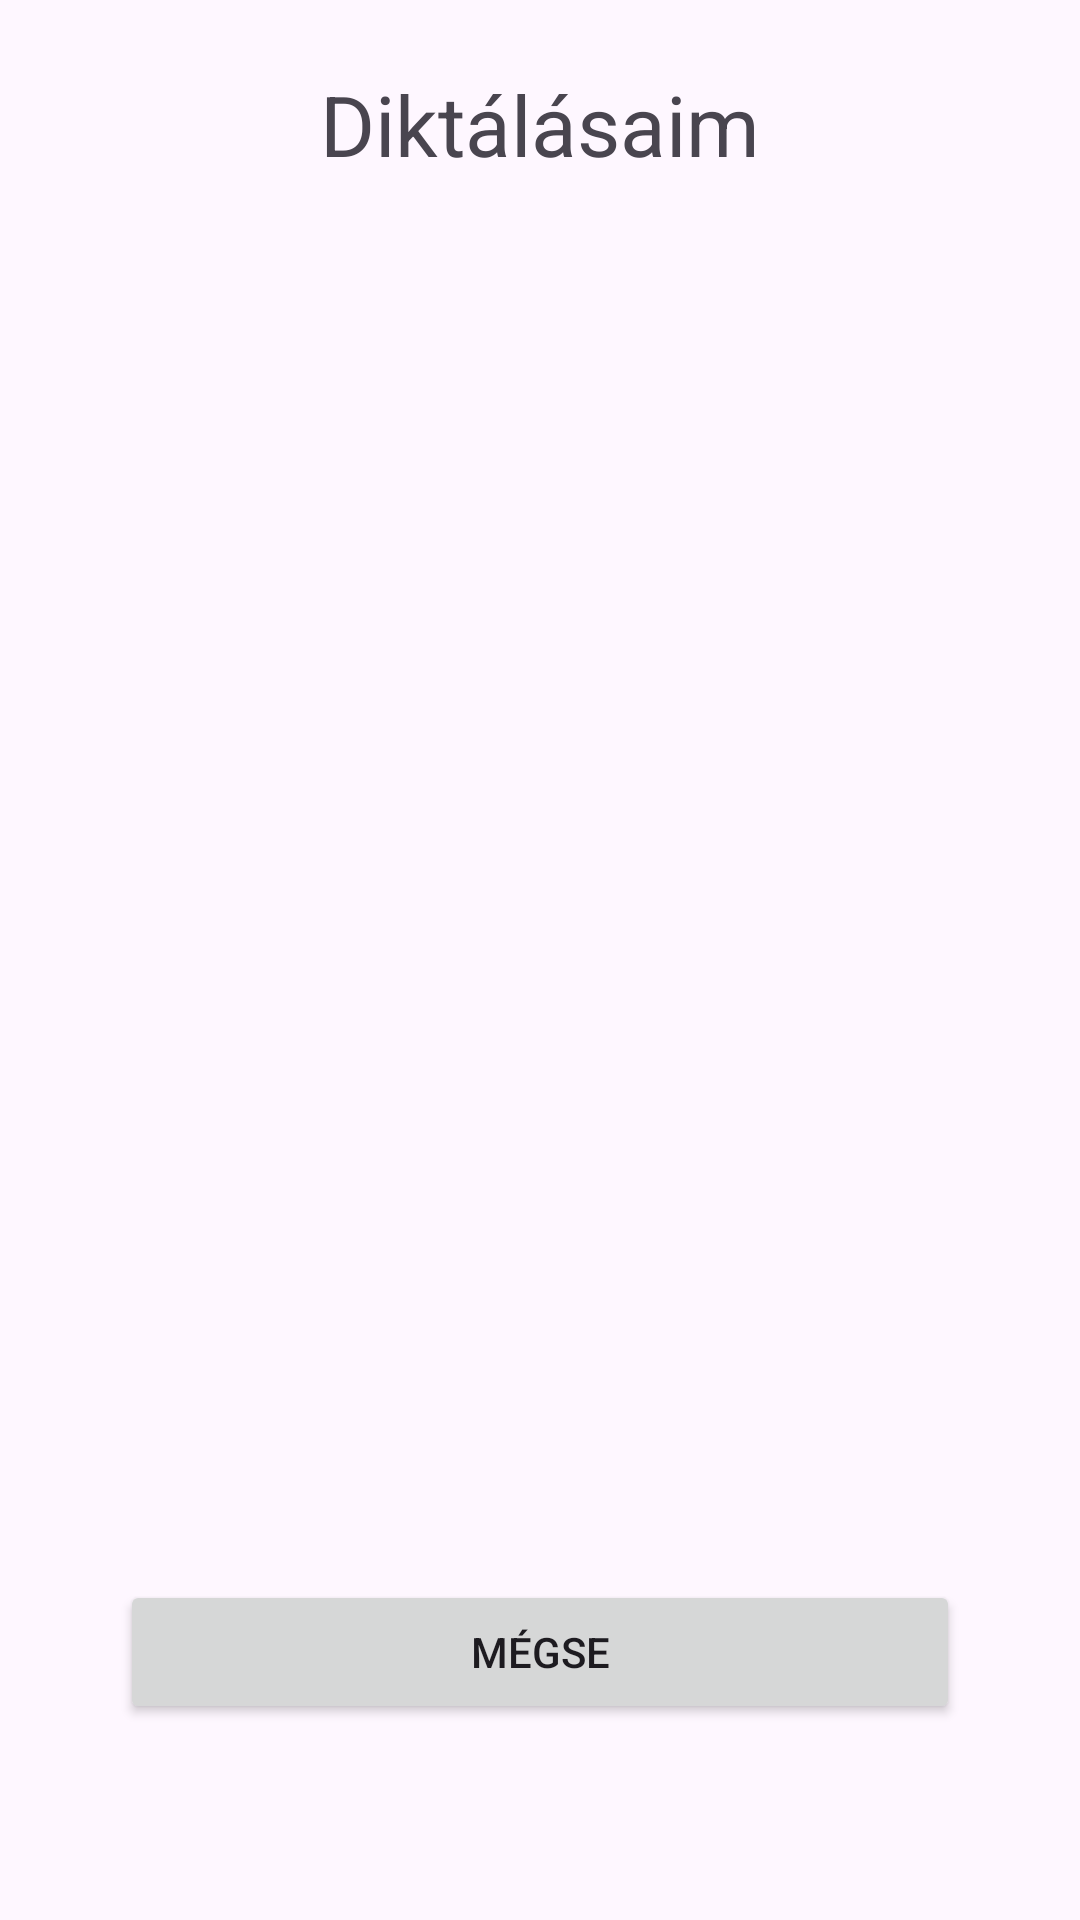

Here is an Android app screen rendered from its layout file. Give the layout XML and the strings, colors and styles it references.
<!-- AndroidManifest.xml: application theme Theme.GasApplication -->
<!-- res/layout/readings_listed.xml -->
<?xml version="1.0" encoding="utf-8"?>
<androidx.constraintlayout.widget.ConstraintLayout xmlns:android="http://schemas.android.com/apk/res/android"
    xmlns:app="http://schemas.android.com/apk/res-auto"
    xmlns:tools="http://schemas.android.com/tools"
    android:id="@+id/main"
    android:layout_width="match_parent"
    android:layout_height="match_parent"
    tools:context=".RecordsListedActivity">

    <TextView
        android:id="@+id/listedRecordsTextView"
        android:layout_width="match_parent"
        android:layout_height="wrap_content"
        android:layout_margin="10dp"
        android:text="@string/listedRecords"
        android:textAlignment="center"
        android:textSize="28sp"
        app:layout_constraintBottom_toBottomOf="parent"
        app:layout_constraintTop_toTopOf="parent"
        app:layout_constraintVertical_bias="0.022"
        tools:layout_editor_absoluteX="16dp" />

    <androidx.recyclerview.widget.RecyclerView
        android:id="@+id/recyclerView"
        android:layout_width="match_parent"
        android:layout_height="match_parent"
        android:layout_marginTop="100dp"
        android:layout_marginBottom="170dp"
        android:layout_marginLeft="40dp"
        android:layout_marginRight="40dp"
        android:scrollbars="vertical"
        app:layout_constraintTop_toTopOf="@+id/listedRecordsTextView"
        tools:layout_editor_absoluteX="0dp" />

    <Button
        android:id="@+id/cancelButton"
        android:layout_width="0dp"
        android:layout_height="wrap_content"
        android:layout_marginTop="10dp"
        android:layout_marginLeft="40dp"
        android:layout_marginRight="40dp"
        android:onClick="cancel"
        android:text="@string/cancel"
        app:layout_constraintBottom_toBottomOf="parent"
        app:layout_constraintEnd_toEndOf="parent"
        app:layout_constraintHorizontal_bias="0.157"
        app:layout_constraintStart_toStartOf="parent"
        app:layout_constraintTop_toBottomOf="@+id/listedRecordsTextView"
        app:layout_constraintVertical_bias="0.875" />

</androidx.constraintlayout.widget.ConstraintLayout>
<!-- resources referenced by this layout -->
<resources>
  <string name="cancel">Mégse</string>
  <string name="listedRecords">Diktálásaim</string>
  <style name="Theme.GasApplication" parent="Base.Theme.GasApplication" />
  <style name="Base.Theme.GasApplication" parent="Theme.Material3.DayNight.NoActionBar">
          
          
      </style>
</resources>
